Run: headless pygame with SDL's dummy video driver; simulated clock (each Clock.tick advances the game by its frame time, no real sleeping); random seed 0; keys injected as events and as key.get_pressed() state; mouse plan: one left click at the window centre at the start of phase 2, then a move to the lower-right quarter at the start of phase 3.
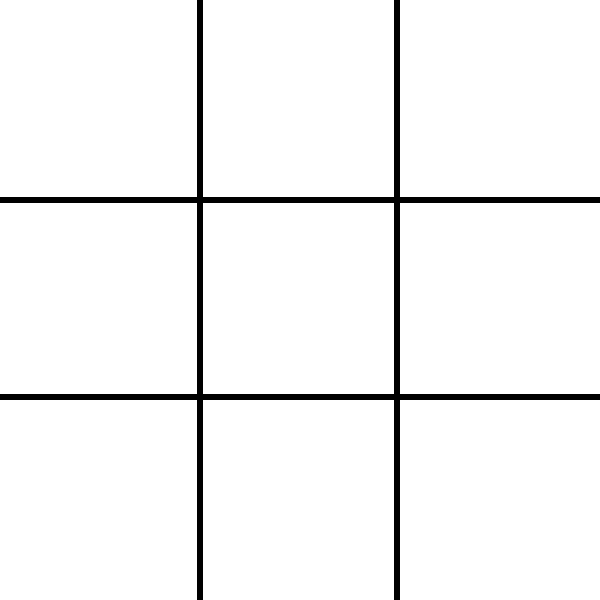
Frame 1 of 4 · flips 1–60 · no input
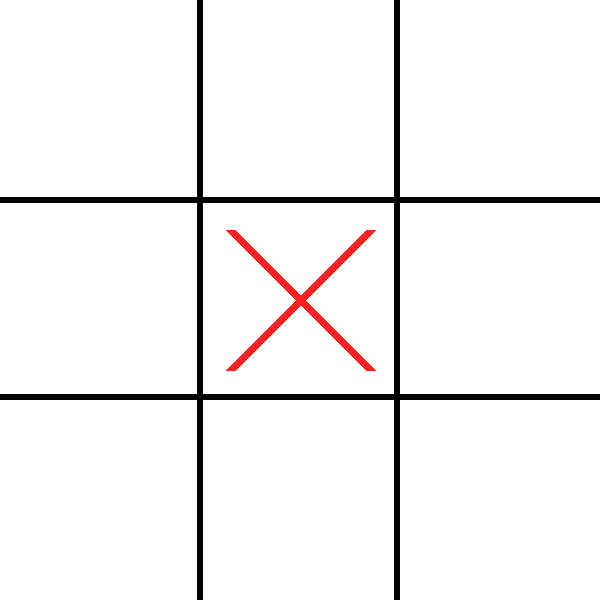
Frame 2 of 4 · flips 61–180 · clicked the window centre · tapped SPACE, RETURN · held RIGHT (→), D
Frame 3 of 4 · flips 181–300 · moved the mouse to the lower-right quarter · held DOWN (↓), S · screen unchanged from frame 2, image omitted
Frame 4 of 4 · flips 301–420 · held LEFT (←), A, UP (↑), W · screen unchanged from frame 3, image omitted

The pygame program that drew these frames:

import pygame
import sys
import random
import time

class Input:
	def __init__(self):
		self.exit = False
		self.mouse_pressed = False

	def get_input(self):
		self.exit = False
		self.mouse_pressed = False
		self.space = False

		for event in pygame.event.get():

			if pygame.mouse.get_pressed()[0]:  # Left
				self.mouse_pressed = True

			if event.type == pygame.QUIT:
				self.exit = True

class Color:
	WHITE = (255,255,255)
	BLACK = (0,0,0)
	RED = (254,32,32)
	GREEN = (0,255,0)
	BLUE = (0,50,255)

def draw_circle(x, y, WIDTH, HEIGHT, screen, LINE_SIZE_OF_PLAYERS):
	pygame.draw.circle(screen, Color.BLUE, (x, y), 60)
	pygame.draw.circle(screen, Color.WHITE, (x, y), 60 - LINE_SIZE_OF_PLAYERS)

def draw_cross(x, y, WIDTH, HEIGHT, screen, LINE_SIZE_OF_PLAYERS):
	c = 0.7

	start_pos = (int(x - int(c * (WIDTH / 6))), int(y - int(c * (HEIGHT / 6))))
	end_pos = (int(x + int(c * (WIDTH / 6))), int(y + int(c * (HEIGHT / 6))))
	pygame.draw.line(screen, Color.RED, start_pos, end_pos, LINE_SIZE_OF_PLAYERS)

	start_pos = (int(x + int(c * (WIDTH / 6))), int(y - int(c * (HEIGHT / 6))))
	end_pos = (int(x - int(c * (WIDTH / 6))), int(y + int(c * (HEIGHT / 6))))
	pygame.draw.line(screen, Color.RED, start_pos, end_pos, LINE_SIZE_OF_PLAYERS)

def draw(screen, WIDTH, HEIGHT, LINE_SIZE_OF_GRID, grid, LINE_SIZE_OF_PLAYERS):
	screen.fill(Color.WHITE)

	x = WIDTH // 3 - LINE_SIZE_OF_GRID // 2
	y = HEIGHT // 3 - LINE_SIZE_OF_GRID // 2

	pygame.draw.rect(screen, Color.BLACK, (x, 0, LINE_SIZE_OF_GRID, HEIGHT))
	pygame.draw.rect(screen, Color.BLACK, (2*x, 0, LINE_SIZE_OF_GRID, HEIGHT))
	pygame.draw.rect(screen, Color.BLACK, (0, y, WIDTH, LINE_SIZE_OF_GRID))
	pygame.draw.rect(screen, Color.BLACK, (0, 2*y, WIDTH, LINE_SIZE_OF_GRID))

	for j in range(3):
		for i in range(3):
			x = (WIDTH / 6) + (WIDTH * i / 3)
			y = (HEIGHT / 6) + (HEIGHT * j / 3)

			if grid[j][i] == "X":
				draw_cross(x, y, WIDTH, HEIGHT, screen, LINE_SIZE_OF_PLAYERS)
			elif grid[j][i] == "O":
				draw_circle(x, y, WIDTH, HEIGHT, screen, LINE_SIZE_OF_PLAYERS)

	pygame.display.update()

def get_tile_clicked(WIDTH, HEIGHT):
	x, y = pygame.mouse.get_pos()
	x //= WIDTH / 3
	y //= HEIGHT / 3
	return (int(x), int(y))

def O_win(grid):
	for row in grid:
		if row.count("O") == 3:
			return True

	for i in range(3):
		col = [grid[j][i] for j in range(3)]
		if col.count("O") == 3:
			return True

	diagonal1 = [grid[i][i] for i in range(3)]
	diagonal2 = [grid[i][-1-i] for i in range(3)]
	if diagonal1.count("O") == 3 or diagonal2.count("O") == 3:
		return True

	return False

def X_win(grid):
	for row in grid:
		if row.count("X") == 3:
			return True

	for i in range(3):
		col = [grid[j][i] for j in range(3)]
		if col.count("X") == 3:
			return True
			
	diagonal1 = [grid[i][i] for i in range(3)]
	diagonal2 = [grid[i][-1-i] for i in range(3)]
	if diagonal1.count("X") == 3 or diagonal2.count("X") == 3:
		return True

	return False

def grid_full(grid):
	for j in range(3):
		for i in range(3):
			if grid[j][i] == None:
				return False
	return True

def main():
	pygame.init()

	WIDTH = 600
	HEIGHT = WIDTH

	LINE_SIZE_OF_GRID = 6  # This shoud be an even number

	CIRCLE_SIZE = 30
	CROSS_SIZE = 30
	LINE_SIZE_OF_PLAYERS = 10

	grid = [
	[None, None, None],
	[None, None, None],
	[None, None, None]
	]

	screen = pygame.display.set_mode((WIDTH, HEIGHT))
	pygame.display.set_caption("Tic Tac Toe")

	game_input = Input()

	x_turn = True

	while not game_input.exit:
		game_input.get_input()
		draw(screen, WIDTH, HEIGHT, LINE_SIZE_OF_GRID, grid, LINE_SIZE_OF_PLAYERS)

		if game_input.mouse_pressed:
			x, y = get_tile_clicked(WIDTH, HEIGHT)

			if grid[y][x] == None:
				if x_turn:
					grid[y][x] = "X"
				else:
					grid[y][x] = "O"
				x_turn = not x_turn

		if O_win(grid) or X_win(grid):
			draw(screen, WIDTH, HEIGHT, LINE_SIZE_OF_GRID, grid, LINE_SIZE_OF_PLAYERS)
			time.sleep(0.3)

			if O_win(grid):
				text = "O won"
				color = Color.BLUE
			elif X_win(grid):
				text = "X won"
				color = Color.RED

			font = pygame.font.SysFont("monospace", 70)
			screen.fill(Color.WHITE)
			label = font.render(text, 1, color)
			screen.blit(label, (WIDTH//2 - 110, HEIGHT//2 - 45))
			pygame.display.update()

			while not (game_input.exit or game_input.mouse_pressed):
				game_input.get_input()

				if game_input.mouse_pressed:
					grid = [
					[None, None, None],
					[None, None, None],
					[None, None, None]
					]

		if grid_full(grid):
			draw(screen, WIDTH, HEIGHT, LINE_SIZE_OF_GRID, grid, LINE_SIZE_OF_PLAYERS)
			time.sleep(0.3)

			font = pygame.font.SysFont("monospace", 70)
			screen.fill(Color.WHITE)
			label = font.render("DRAW", 1, Color.BLACK)
			screen.blit(label, (WIDTH//2 - 100, HEIGHT//2 - 45))
			pygame.display.update()

			while not (game_input.exit or game_input.mouse_pressed):
				game_input.get_input()

				if game_input.mouse_pressed:
					grid = [
					[None, None, None],
					[None, None, None],
					[None, None, None]
					]


if __name__ == "__main__":
	main()
